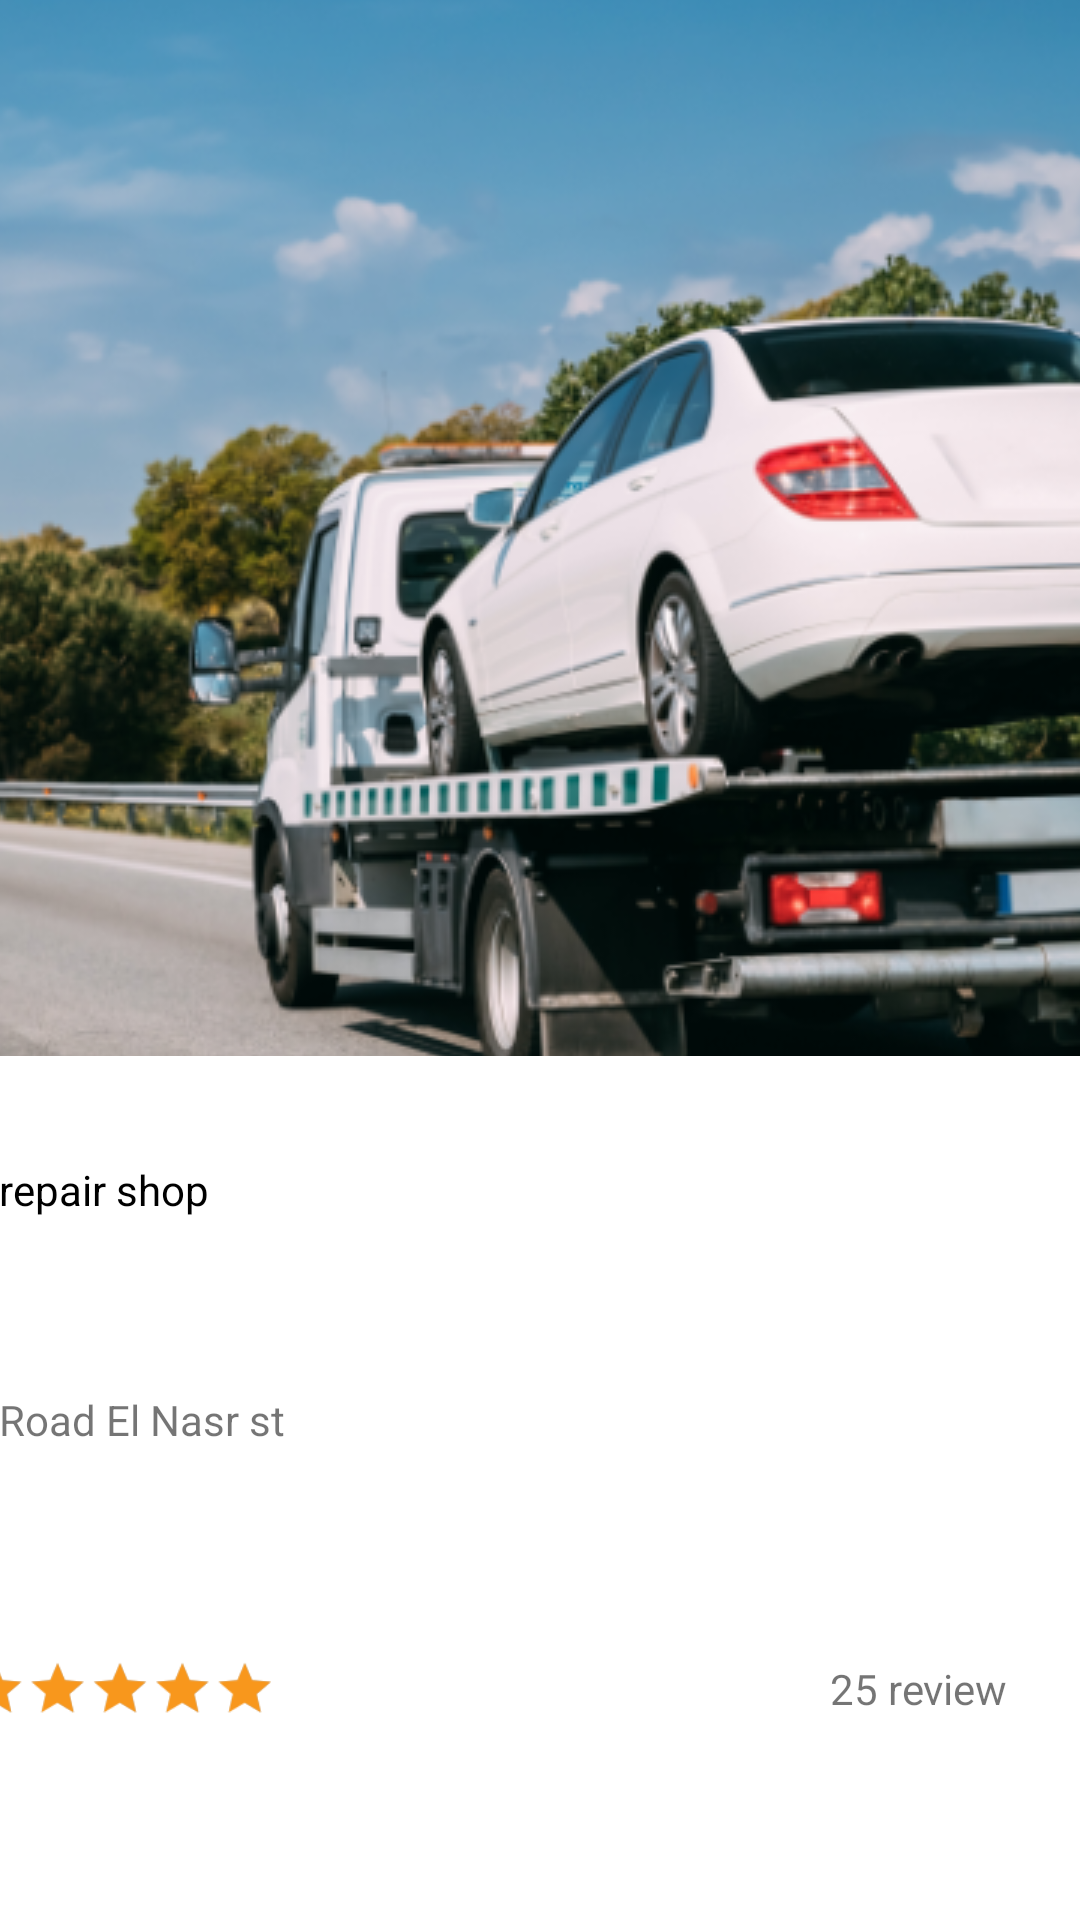

The Android layout XML behind this screen, and the referenced resources:
<!-- AndroidManifest.xml: application theme AppTheme -->
<!-- res/layout/workshop_item.xml -->
<?xml version="1.0" encoding="utf-8"?>
<LinearLayout xmlns:android="http://schemas.android.com/apk/res/android"
    xmlns:app="http://schemas.android.com/apk/res-auto"
    android:layout_width="@dimen/_200sdp"
    android:layout_height="@dimen/_170sdp"
    android:layout_marginRight="@dimen/_10sdp"
    android:id="@+id/workshop_item"
    android:orientation="vertical">

    <androidx.cardview.widget.CardView
        android:layout_width="match_parent"
        android:layout_height="match_parent"
        app:cardCornerRadius="@dimen/_5sdp"
        app:cardElevation="@dimen/_5sdp">

        <LinearLayout
            android:layout_width="match_parent"
            android:layout_height="match_parent"
            android:orientation="vertical"
            android:weightSum="1">

            <ImageView
                android:id="@+id/workshop_img"
                android:layout_width="match_parent"
                android:layout_height="0dp"
                android:layout_weight=".55"
                android:scaleType="center"
                android:src="@drawable/driver" />

            <TextView
                android:id="@+id/name"
                android:layout_width="match_parent"
                android:layout_height="0dp"
                android:layout_weight=".14"
                android:gravity="center|left"
                android:paddingLeft="@dimen/_5sdp"
                android:text="repair shop"
                android:textColor="@android:color/black"
                android:textSize="@dimen/_13sdp" />

            <TextView
                android:id="@+id/address"
                android:layout_width="match_parent"
                android:layout_height="0dp"
                android:layout_weight=".1"
                android:ellipsize="end"
                android:gravity="center|left"
                android:maxLines="1"
                android:paddingLeft="@dimen/_5sdp"
                android:text="Road El Nasr st"
                android:textSize="@dimen/_13sdp" />

            <LinearLayout
                android:layout_width="match_parent"
                android:layout_height="0dp"
                android:layout_weight=".18"
                android:gravity="center|left"
                android:orientation="horizontal"
                android:weightSum="1">

                <LinearLayout
                    android:layout_width="0dp"
                    android:layout_height="match_parent"
                    android:layout_weight=".7">

                    <RatingBar
                        android:id="@+id/ratings"
                        style="?android:attr/ratingBarStyleSmall"
                        android:layout_width="wrap_content"
                        android:layout_height="wrap_content"
                        android:layout_gravity="center"
                        android:layout_marginLeft="@dimen/_13sdp"
                        android:clickable="false"
                        android:focusable="false"
                        android:isIndicator="false"
                        android:numStars="5"
                        android:progressBackgroundTint="#000000"
                        android:progressTint="@color/f_color"
                        android:rating="5"
                        android:scaleX="1.3"
                        android:scaleY="1.3"
                        android:secondaryProgressTint="#ffffff"
                        android:stepSize=".3" />

                </LinearLayout>

                <TextView
                    android:id="@+id/review_num"
                    android:layout_width="0dp"
                    android:layout_height="match_parent"
                    android:layout_weight=".3"
                    android:gravity="center"
                    android:text="25 review" />
            </LinearLayout>


        </LinearLayout>
    </androidx.cardview.widget.CardView>

</LinearLayout>
<!-- resources referenced by this layout -->
<resources>
  <color name="f_color">#F8971C</color>
  <!-- drawable driver: png bitmap (drawable, 396266 bytes) -->
  <style name="AppTheme" parent="Theme.AppCompat.Light.NoActionBar">
          
          <item name="colorPrimary">@color/colorPrimary</item>
          <item name="colorPrimaryDark">@color/colorPrimaryDark</item>
          <item name="colorAccent">@color/line_color</item>
          <item name="android:windowTranslucentStatus">true</item>
  
      </style>
  <color name="colorPrimary">#6200EE</color>
  <color name="colorPrimaryDark">#3700B3</color>
  <color name="line_color">#d3d3d3</color>
</resources>
